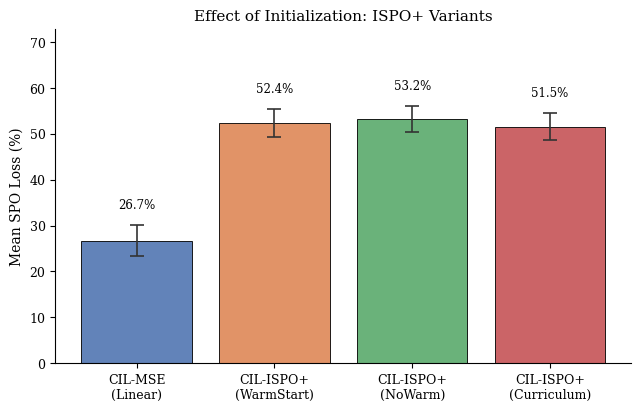

This figure's Python source: (Note: this script raises an exception after producing the figure.)
"""
Regenerate all three new figures with clean formatting:
 - Value labels placed above error-bar caps (not overlapping)
 - Consistent font sizes and spacing
 - Tighter layouts
"""
import numpy as np
import matplotlib
matplotlib.use('Agg')
import matplotlib.pyplot as plt
import matplotlib.ticker as ticker

OUT = "/sessions/trusting-cool-ramanujan/mnt/Operations Research Letters SPO plus paper/output"

# ── Shared style ───────────────────────────────────────────────────────────────
plt.rcParams.update({
    'font.family': 'serif',
    'font.size': 10,
    'axes.titlesize': 11,
    'axes.labelsize': 10,
    'xtick.labelsize': 9,
    'ytick.labelsize': 9,
    'legend.fontsize': 9,
    'figure.dpi': 150,
})

def annotate_bar(ax, bar, mean, se, fmt='{:.1f}%', pad_frac=0.06, fontsize=8.5):
    """Place label just above the error-bar cap, never overlapping it."""
    top = mean + se          # top of error bar
    y_range = ax.get_ylim()[1] - ax.get_ylim()[0]
    y_label = top + pad_frac * y_range
    ax.text(
        bar.get_x() + bar.get_width() / 2,
        y_label,
        fmt.format(mean),
        ha='center', va='bottom',
        fontsize=fontsize, clip_on=False
    )

# ══════════════════════════════════════════════════════════════════════════════
# 1. fig_ispo_warmstart  (bar chart, 4 bars)
# ══════════════════════════════════════════════════════════════════════════════
means_ws  = [26.73, 52.40, 53.19, 51.51]
sds_ws    = [9.69,   8.61,  8.14,  8.48]
n_trials  = 8
ses_ws    = [s / np.sqrt(n_trials) for s in sds_ws]

labels_ws = ['CIL-MSE\n(Linear)', 'CIL-ISPO+\n(WarmStart)',
             'CIL-ISPO+\n(NoWarm)',  'CIL-ISPO+\n(Curriculum)']
colors_ws = ['#4C72B0', '#DD8452', '#55A868', '#C44E52']

fig, ax = plt.subplots(figsize=(6.5, 4.2))
bars = ax.bar(labels_ws, means_ws, yerr=ses_ws,
              capsize=5, color=colors_ws, alpha=0.88,
              edgecolor='k', linewidth=0.7,
              error_kw=dict(elinewidth=1.2, ecolor='#333333', capthick=1.2))

# Set y-limit with headroom for labels
ax.set_ylim(0, max(m + s for m, s in zip(means_ws, ses_ws)) * 1.30)
ax.yaxis.set_major_formatter(ticker.FormatStrFormatter('%g'))
ax.set_ylabel('Mean SPO Loss (%)')
ax.set_title('Effect of Initialization: ISPO+ Variants')
ax.spines['top'].set_visible(False)
ax.spines['right'].set_visible(False)

for bar, m, se in zip(bars, means_ws, ses_ws):
    annotate_bar(ax, bar, m, se, pad_frac=0.04)

plt.tight_layout()
fig.savefig(f'{OUT}/fig_ispo_warmstart.pdf', bbox_inches='tight')
fig.savefig(f'{OUT}/fig_ispo_warmstart.png', bbox_inches='tight', dpi=150)
plt.close()
print('Saved fig_ispo_warmstart')

# ══════════════════════════════════════════════════════════════════════════════
# 2. fig_hypothesis_class  (line chart, 3 series)
# ══════════════════════════════════════════════════════════════════════════════
K_vals = [50, 200, 500]
data_hyp = {
    'Linear': {'means': [36.14, 32.75, 32.43], 'sds': [9.45, 9.75, 9.37]},
    'RF':     {'means': [52.37, 35.31, 27.28], 'sds': [10.54, 7.73, 6.91]},
    'NN':     {'means': [34.06, 28.82, 17.52], 'sds': [7.01,  6.35, 6.33]},
}
n_h = 8
styles_hyp = {
    'Linear': dict(fmt='o-',  color='#4C72B0', label='Linear'),
    'RF':     dict(fmt='s--', color='#DD8452', label='RF'),
    'NN':     dict(fmt='^:',  color='#2ca02c', label='NN'),
}

fig, ax = plt.subplots(figsize=(6.0, 4.0))
for name, d in data_hyp.items():
    ses = [s / np.sqrt(n_h) for s in d['sds']]
    s = styles_hyp[name]
    ax.errorbar(K_vals, d['means'], yerr=ses,
                fmt=s['fmt'], color=s['color'], label=s['label'],
                capsize=4, linewidth=1.8, markersize=7,
                markerfacecolor=s['color'], markeredgecolor='white',
                markeredgewidth=0.5)

ax.set_xlabel('Training set size $K$')
ax.set_ylabel('Mean SPO Loss (%)')
ax.set_title('CIL-MSE: Hypothesis Class Comparison')
ax.set_xscale('log')
ax.set_xticks(K_vals)
ax.set_xticklabels([str(k) for k in K_vals])
ax.set_ylim(10, 62)
ax.legend(loc='upper right', framealpha=0.9)
ax.spines['top'].set_visible(False)
ax.spines['right'].set_visible(False)
ax.grid(axis='y', linestyle='--', alpha=0.4, linewidth=0.6)

# Annotate endpoints for readability
for name, d in data_hyp.items():
    col = styles_hyp[name]['color']
    # label the K=500 endpoint
    ax.annotate(f"{d['means'][-1]:.1f}%",
                xy=(500, d['means'][-1]),
                xytext=(8, 0), textcoords='offset points',
                va='center', fontsize=8, color=col)

plt.tight_layout()
fig.savefig(f'{OUT}/fig_hypothesis_class.pdf', bbox_inches='tight')
fig.savefig(f'{OUT}/fig_hypothesis_class.png', bbox_inches='tight', dpi=150)
plt.close()
print('Saved fig_hypothesis_class')

# ══════════════════════════════════════════════════════════════════════════════
# 3. fig_shortest_path  (2-panel bar chart)
# ══════════════════════════════════════════════════════════════════════════════
data_sp = {
    0.1: {'IO+LS (Linear)':    (34.00, 7.86),
          'CIL-MSE (RF)':      (30.65, 6.35),
          'Uniform baseline':  (41.29, 8.23)},
    0.5: {'IO+LS (Linear)':    (39.57, 7.30),
          'CIL-MSE (RF)':      (35.88, 5.73),
          'Uniform baseline':  (41.61, 7.04)},
}
methods_sp = ['IO+LS (Linear)', 'CIL-MSE (RF)', 'Uniform baseline']
colors_sp  = ['#4C72B0',        '#55A868',       '#999999']
n_sp = 8

fig, axes = plt.subplots(1, 2, figsize=(9.0, 4.0), sharey=False)
for ax, sigma in zip(axes, [0.1, 0.5]):
    d = data_sp[sigma]
    ms  = [d[m][0] for m in methods_sp]
    ses = [d[m][1] / np.sqrt(n_sp) for m in methods_sp]

    xpos = np.arange(len(methods_sp))
    bars = ax.bar(xpos, ms, yerr=ses,
                  capsize=5, color=colors_sp, alpha=0.88,
                  edgecolor='k', linewidth=0.7,
                  error_kw=dict(elinewidth=1.2, ecolor='#333333', capthick=1.2))

    ax.set_xticks(xpos)
    ax.set_xticklabels(methods_sp, fontsize=8.5)
    ax.set_title(f'Shortest Path  ($\\sigma = {sigma}$)')
    ax.set_ylabel('Mean SPO Loss (%)')
    ax.set_ylim(0, max(m + s for m, s in zip(ms, ses)) * 1.32)
    ax.spines['top'].set_visible(False)
    ax.spines['right'].set_visible(False)

    for bar, m, se in zip(bars, ms, ses):
        annotate_bar(ax, bar, m, se, pad_frac=0.04)

fig.suptitle('Shortest-Path Case Study: 5×5 Directed Grid', fontsize=12, y=1.01)
plt.tight_layout()
fig.savefig(f'{OUT}/fig_shortest_path.pdf', bbox_inches='tight')
fig.savefig(f'{OUT}/fig_shortest_path.png', bbox_inches='tight', dpi=150)
plt.close()
print('Saved fig_shortest_path')

print('\n✓ All figures regenerated.')
